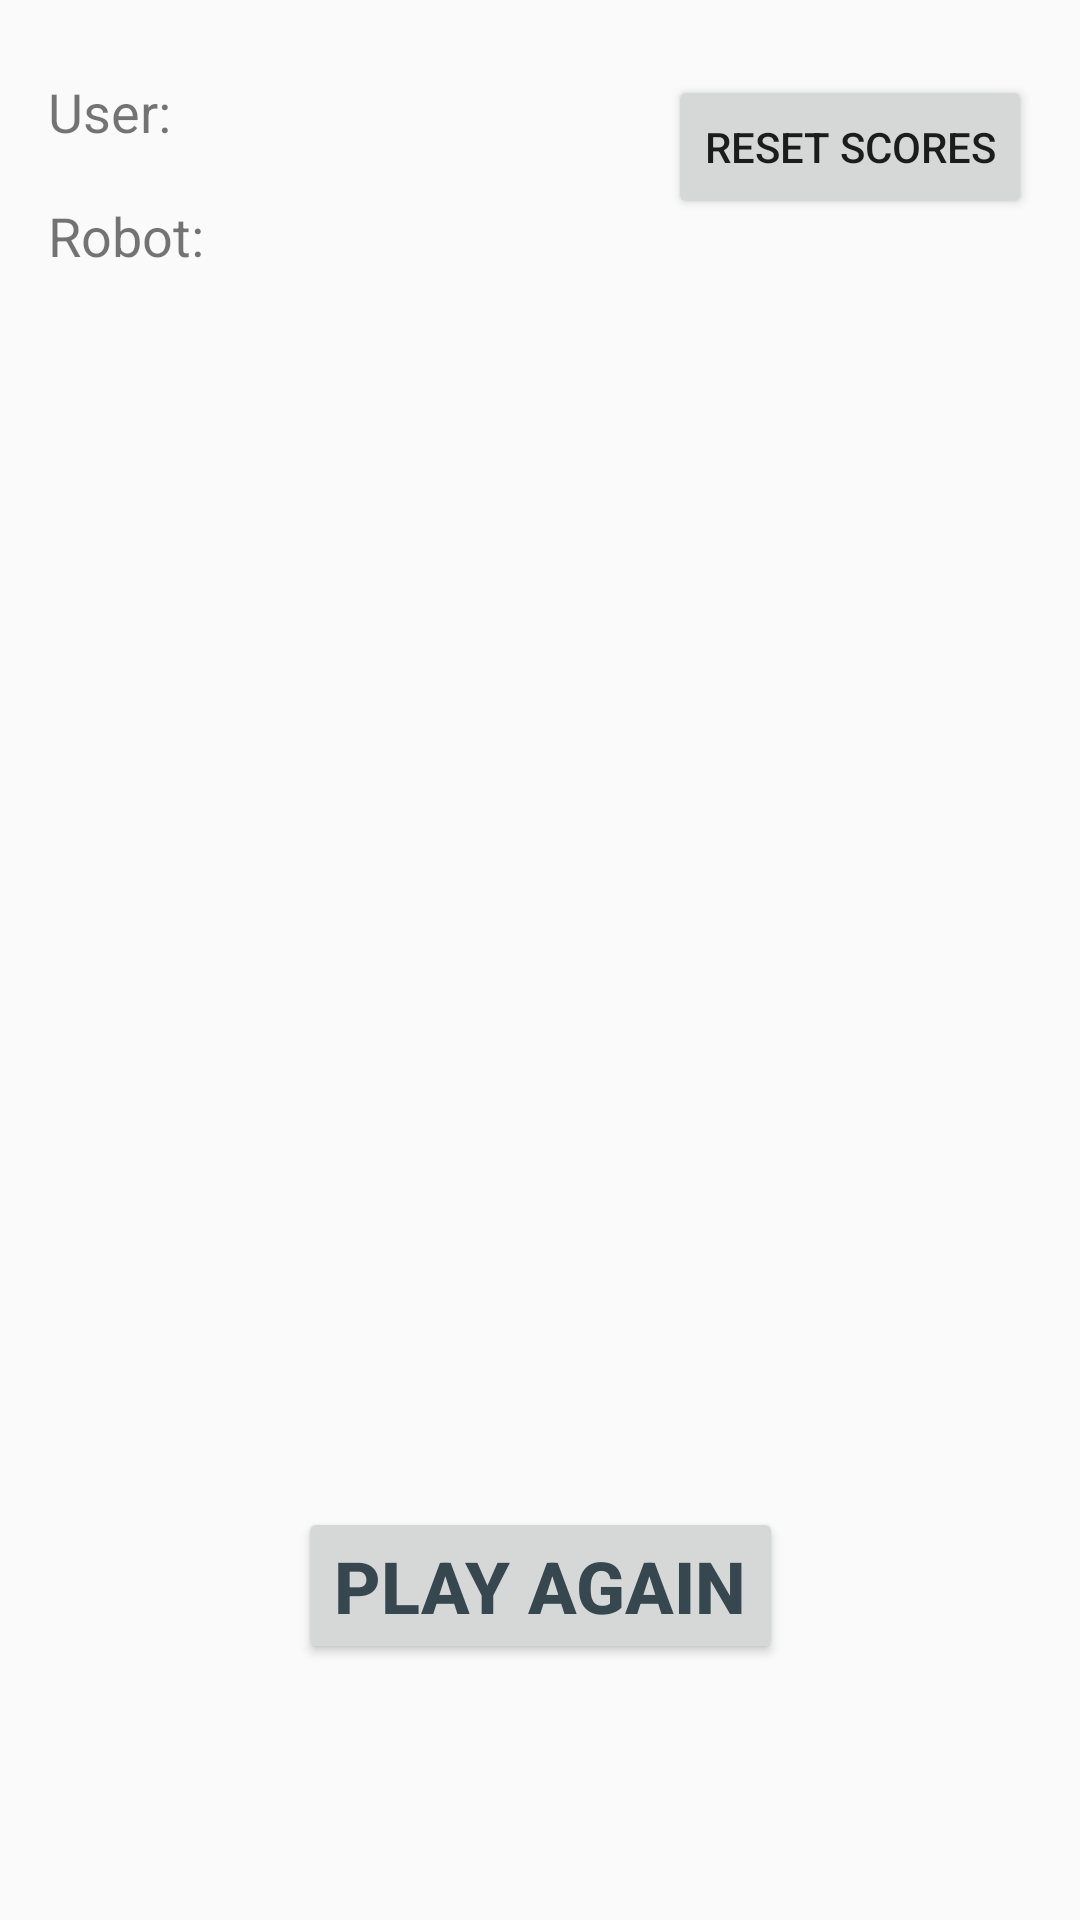

Reconstruct the res/layout file that produces this screen, plus the resources it refers to.
<!-- AndroidManifest.xml: application theme AppTheme -->
<!-- res/layout/activity_result.xml -->
<?xml version="1.0" encoding="utf-8"?>
<android.support.constraint.ConstraintLayout xmlns:android="http://schemas.android.com/apk/res/android"
    xmlns:app="http://schemas.android.com/apk/res-auto"
    xmlns:tools="http://schemas.android.com/tools"
    android:layout_width="match_parent"
    android:layout_height="match_parent"
    tools:context="com.example.peter.rockpaperscissors.ResultActivity">

    <TextView
        android:id="@+id/user_hand"
        android:layout_width="wrap_content"
        android:layout_height="wrap_content"
        android:layout_marginLeft="8dp"
        android:layout_marginRight="8dp"
        android:layout_marginTop="174dp"
        android:textAlignment="viewStart"
        android:textColor="@android:color/holo_blue_dark"
        android:textSize="24sp"
        app:layout_constraintHorizontal_bias="0.498"
        app:layout_constraintLeft_toLeftOf="parent"
        app:layout_constraintRight_toRightOf="parent"
        app:layout_constraintTop_toTopOf="parent"
        tools:text="userHand" />

    <TextView
        android:id="@+id/ai_hand"
        android:layout_width="wrap_content"
        android:layout_height="wrap_content"
        android:layout_marginLeft="8dp"
        android:layout_marginRight="8dp"
        android:layout_marginTop="50dp"
        android:textAlignment="viewStart"
        android:textColor="@color/colorAccent"
        android:textSize="24sp"
        app:layout_constraintLeft_toLeftOf="parent"
        app:layout_constraintRight_toRightOf="parent"
        app:layout_constraintTop_toBottomOf="@+id/user_hand"
        tools:text="aiHand" />

    <TextView
        android:id="@+id/game_output"
        android:layout_width="wrap_content"
        android:layout_height="wrap_content"
        android:layout_marginLeft="8dp"
        android:layout_marginRight="8dp"
        android:layout_marginTop="88dp"
        android:textSize="30sp"
        android:textStyle="bold"
        app:layout_constraintLeft_toLeftOf="parent"
        app:layout_constraintRight_toRightOf="parent"
        app:layout_constraintTop_toBottomOf="@+id/ai_hand"
        tools:text="winner" />

    <Button
        android:id="@+id/play_again_btn"
        android:layout_width="wrap_content"
        android:layout_height="wrap_content"
        android:layout_marginBottom="8dp"
        android:layout_marginLeft="8dp"
        android:layout_marginRight="8dp"
        android:layout_marginTop="8dp"
        android:onClick="playAgainBtnOnClick"
        android:text="@string/play_again"
        android:textColor="@color/blue_gray_dark"
        android:textSize="24sp"
        android:textStyle="bold"
        app:layout_constraintBottom_toBottomOf="parent"
        app:layout_constraintHorizontal_bias="0.5"
        app:layout_constraintLeft_toLeftOf="parent"
        app:layout_constraintRight_toRightOf="parent"
        app:layout_constraintTop_toBottomOf="@+id/game_output" />

    <TextView
        android:id="@+id/user_name_text"
        android:layout_width="wrap_content"
        android:layout_height="wrap_content"
        android:layout_marginStart="16dp"
        android:layout_marginTop="25dp"
        android:text="@string/user"
        android:textSize="18sp"
        app:layout_constraintLeft_toLeftOf="parent"
        app:layout_constraintTop_toTopOf="parent" />

    <TextView
        android:id="@+id/ai_name_text"
        android:layout_width="wrap_content"
        android:layout_height="wrap_content"
        android:layout_marginStart="16dp"
        android:layout_marginTop="17dp"
        android:text="@string/robot"
        android:textSize="18sp"
        app:layout_constraintLeft_toLeftOf="parent"
        app:layout_constraintTop_toBottomOf="@+id/user_name_text" />

    <TextView
        android:id="@+id/user_score_text"
        android:layout_width="wrap_content"
        android:layout_height="wrap_content"
        android:layout_marginStart="44dp"
        android:layout_marginTop="0dp"
        android:textColor="@color/blue_gray_dark"
        android:textSize="18sp"
        android:textStyle="bold"
        app:layout_constraintLeft_toRightOf="@+id/user_name_text"
        app:layout_constraintTop_toTopOf="@+id/user_name_text"
        tools:text="userScore" />

    <TextView
        android:id="@+id/ai_score_text"
        android:layout_width="wrap_content"
        android:layout_height="wrap_content"
        android:layout_marginStart="33dp"
        android:layout_marginTop="0dp"
        android:textColor="@color/blue_gray_dark"
        android:textSize="18sp"
        android:textStyle="bold"
        app:layout_constraintLeft_toRightOf="@+id/ai_name_text"
        app:layout_constraintTop_toTopOf="@+id/ai_name_text"
        tools:text="aiScore" />

    <Button
        android:id="@+id/reset_scores_btn"
        android:layout_width="wrap_content"
        android:layout_height="wrap_content"
        android:layout_marginEnd="16dp"
        android:layout_marginTop="25dp"
        android:onClick="resetScoresBtnOnClick"
        android:text="@string/reset_scores"
        app:layout_constraintRight_toRightOf="parent"
        app:layout_constraintTop_toTopOf="parent" />

</android.support.constraint.ConstraintLayout>
<!-- resources referenced by this layout -->
<resources>
  <color name="blue_gray_dark">#36474f</color>
  <color name="colorAccent">#ff4081</color>
  <string name="play_again">Play Again</string>
  <string name="reset_scores">Reset Scores</string>
  <string name="robot">Robot:</string>
  <string name="user">User:</string>
  <style name="AppTheme" parent="Theme.AppCompat.Light.DarkActionBar">
          
          <item name="colorPrimary">@color/blue_gray</item>
          <item name="colorPrimaryDark">@color/blue_gray_dark</item>
          <item name="colorAccent">@android:color/holo_blue_dark</item>
      </style>
  <color name="blue_gray">#607d8b</color>
</resources>
